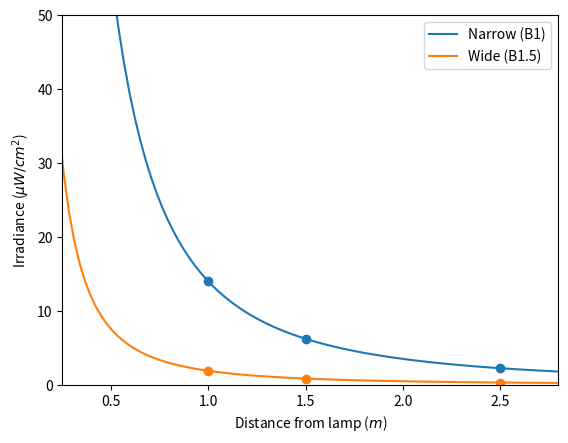

Python code for this plot:
# Far UV-C lamp exposure calculations
# [redacted]

import numpy as np
import matplotlib.pyplot as plt
from scipy.optimize import curve_fit

# Person dimensions
h_stand = 1.83  # m (assuming 6ft individual)
h_sit = 1.42  # m (assuming 6ft individual)

# Office dimensions
h_office = 2.46  # height of small office room (m)
r_office = 0.61  # distance from vertical lamp axis (m). Varies on room-by-room basis.

# Meeting room dimensions
h_mroom = h_office  # same height as small offices (m)
r_mroom = 1.23  # max distance from center table (m)

# Kitchen
h_kibeam = 2.57  # height of I-beams in the kitchen (m)
h_kceil = 3.05  # height kitchen ceiling (m)
r_ibeam = 2.29  # distance between I-beams (m)

# Lamp sepcs at peak irradiance (r=0). See
# https://www.ushio.com/files/specifications/care222-filtered-far-uv-c-excimer-lamp-module-technical-data-sheet.pdf
p_narrow = np.array([14, 6.2, 2.2])  # Ushio Care222 B1 (narrow) specs (mW/cm^2).
p_wide = np.array([1.9, 0.8, 0.3])  # Ushio Care222 B1.5 (wide) specs(mW/cm^2)

# Fit intensity curve to Ushio irradiance data
h = np.array([1, 1.5, 2.5])  # vertical distance from lamp center (m)
r = 0  # peak irradiance

# For peak irradiation, r=0, so distance from lamp d = h
d = np.sqrt(r ** 2 + h ** 2)


def intensity(d, P):  # d = distance from lamp, P = lamp power
    return P / (4 * np.pi * d ** 2)


# fit curve
P_narrow_fit, _ = curve_fit(intensity, d, p_narrow)
P_wide_fit, _ = curve_fit(intensity, d, p_wide)

dist_plot = np.linspace(0, 2.8, 100)
p_narrow_calc = intensity(dist_plot, P_narrow_fit[0])
p_wide_calc = intensity(dist_plot, P_wide_fit[0])

plt.plot(d, p_narrow, 'o', c='C0')
plt.plot(dist_plot, p_narrow_calc, c='C0', label='Narrow (B1)')

plt.plot(d, p_wide, 'o', c='C1')
plt.plot(dist_plot, p_wide_calc, c='C1', label='Wide (B1.5)')

plt.xlim([0.25, 2.8])
plt.ylim([0, 50])
plt.xlabel('Distance from lamp ($m$)')
plt.ylabel('Irradiance ($\mu W/cm^2$)')
plt.legend()
plt.show()


# Exposure calculations

def exposure_dose(r, h, t, lamp='B1'):
    # r = horizontal distance from lamp center (m)
    # h = vertical distance from lamp center (m)
    # t = time of exposure (in hours)
    # lamp {B1, B.15} where B1 is narrow and B1.5 is wide

    if lamp == 'B1':
        P = 175.76 / 1000  # Lamp power from fit
    elif lamp == 'B1.5':
        P = 23.67 / 1000
    else:
        return 'Lamp code is invalid {B1, B1.5}'

    # calculate irradiance
    d = np.sqrt(r ** 2 + h ** 2)
    I = intensity(d, P)

    # calculate dose (mJ/cm^2)
    return I * (t * 60 * 60)


# 8h exposure dose for the head of a 6ft tall person standing at peak irradiance in small office under B1 lamp
dose1 = exposure_dose(0, h_office - h_stand, 8, lamp='B1')

# 8h exposure dose for the head of a 6ft tall person sitting at peak irradiance in small office under B1 lamp
dose2 = exposure_dose(0, h_office - h_sit, 8, lamp='B1')

# 8h exposure dose for the head of a 6ft tall person standing in small office under center-ceiling B1 lamp
dose3 = exposure_dose(r_office, h_office - h_stand, 8, lamp='B1')

# 8h exposure dose for the head of a 6ft tall person sitting in small office under center-ceiling B1 lamp
dose4 = exposure_dose(r_office, h_office - h_sit, 8, lamp='B1')
